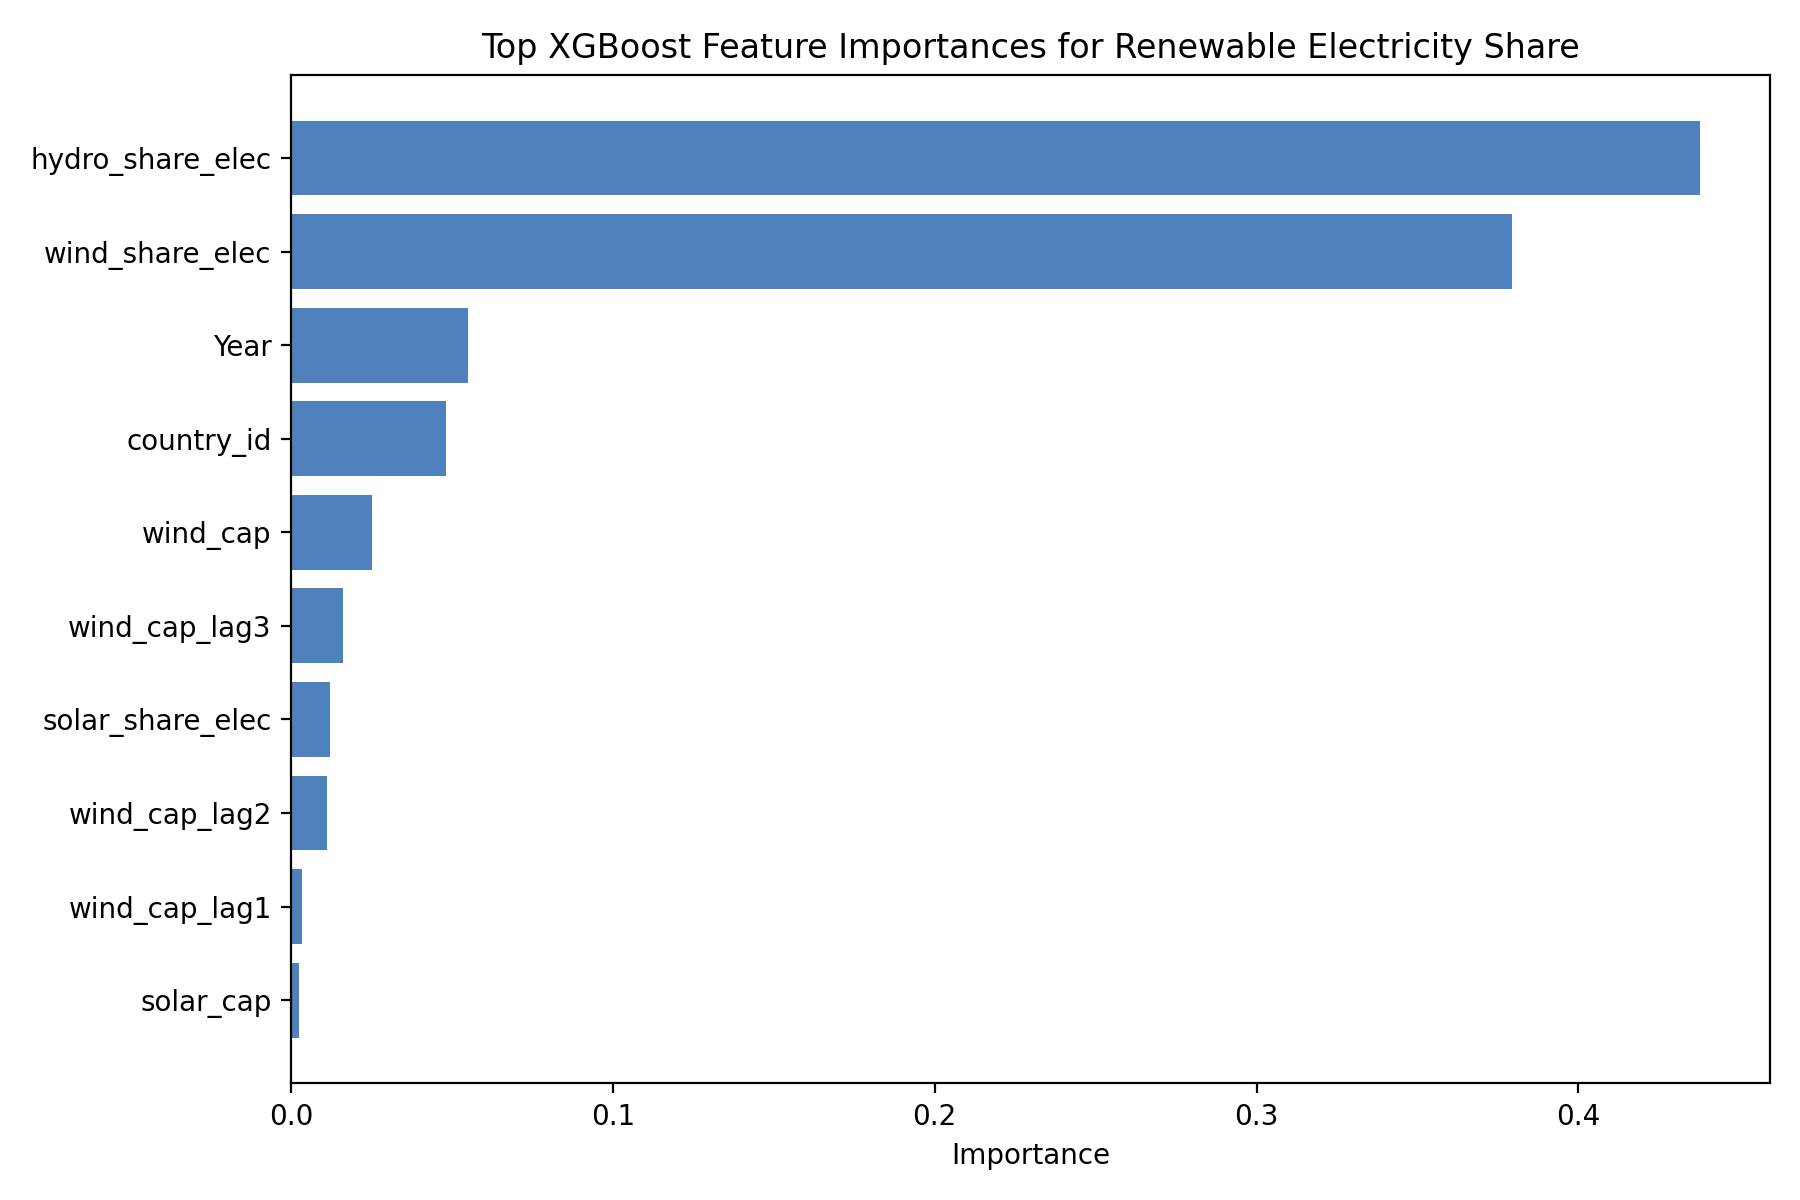

The file beside this chart, header and first rows:
feature, importance
hydro_share_elec, 0.4377
wind_share_elec, 0.3795
Year, 0.05508
country_id, 0.0481
wind_cap, 0.02516
wind_cap_lag3, 0.01605
solar_share_elec, 0.0121
wind_cap_lag2, 0.01121
wind_cap_lag1, 0.00351
solar_cap, 0.002442
solar_cap_lag1, 0.002313
solar_cap_lag2, 0.00222
solar_cap_lag3, 0.002141
wind_solar_interaction, 0.00112
solar_cap_sq, 0.0007836
wind_cap_sq, 0.0005269
